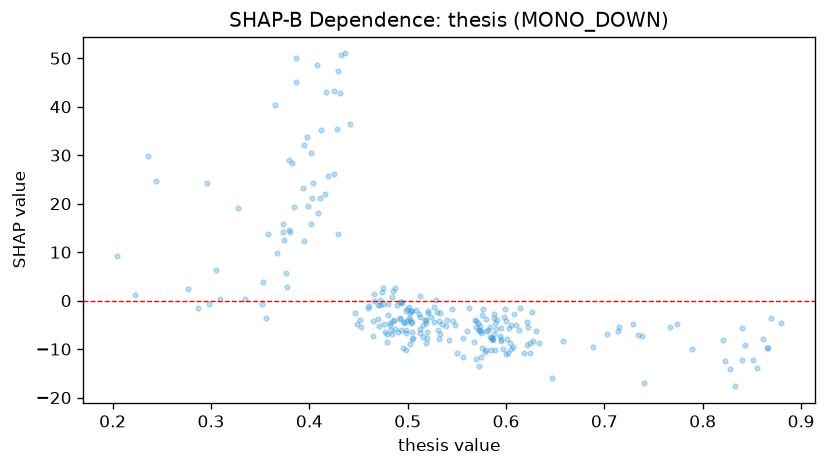

The data file committed next to this chart (first rows):
feature_value, shap_value
0.46, -1.581
0.54, -3.971
0.505, -7.692
0.734, -7.034
0.417, 43.09
0.487, -5.851
0.379, 14.6
0.576, -9.719
0.494, -0.4387
0.431, 42.88
0.492, -3.867
0.499, -4.295
0.591, -3.927
0.504, -2.096
0.533, -2.616
0.603, -5.728
0.512, -3.414
0.441, 36.49
0.52, -7.731
0.607, -9.631
0.597, -10.03
0.419, 25.81
0.416, 21.91
0.729, -4.878
0.379, 29.09
0.236, 29.87
0.588, -3.678
0.287, -1.604
0.84, -5.665
0.789, -10.02
0.613, -6.084
0.539, -5.241
0.466, 1.392
0.587, -8.168
0.429, 47.37
0.335, 0.3617
0.582, -5.965
0.425, 26.21
0.475, 2.584
0.53, -2.323
0.568, -3.968
0.386, 50.09
0.58, -3.857
0.688, -9.48
0.493, -0.3642
0.377, 2.825
0.498, -10.13
0.429, 13.8
0.84, -12.27
0.461, -1.151
0.589, -4.526
0.48, -0.7229
0.504, -4.349
0.398, 33.73
0.519, -4.008
0.584, -5.503
0.502, -8.942
0.409, 18.13
0.373, 14.2
0.59, -5.887
... 188 more rows
